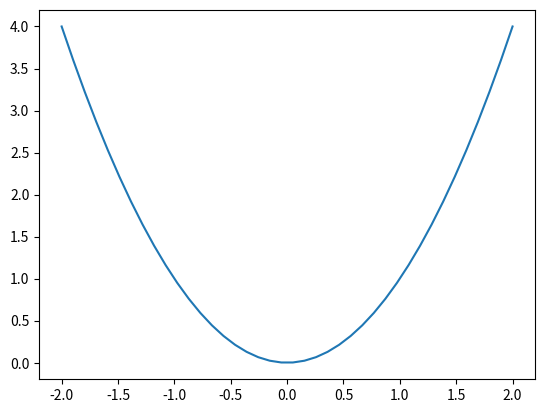

The script that saved this image:
"""
A simple graph drawn by Python.
"""
import matplotlib.pyplot as plt
import numpy as np

x = np.linspace(-2, 2, 40)
y = x**2

plt.plot(x, y)
plt.savefig('Figure_2.2.png')
plt.show()
